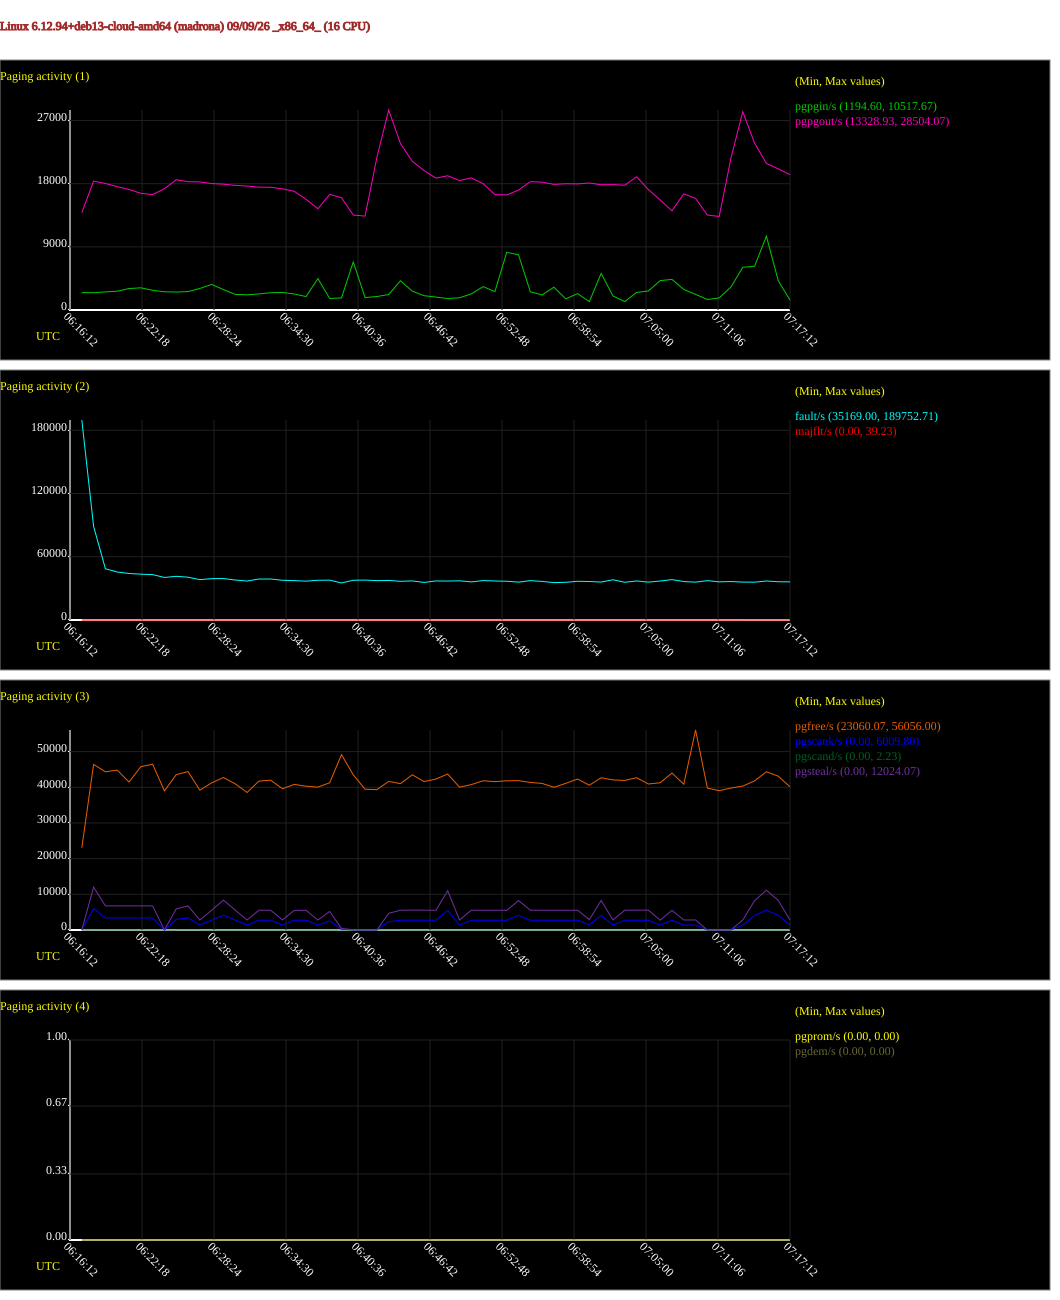

Data behind this chart, as committed beside it:
# hostname; interval; timestamp; pgpgin/s; pgpgout/s; fault/s; majflt/s; pgfree/s; pgscank/s; pgscand/s; pgsteal/s; pgprom/s; pgdem/s
madrona; 60; 1788934632; 2481; 13857; 189753; 0.07; 23060; 0.00; 0.00; 0.00; 0.00; 0.00
madrona; 60; 1788934692; 2461; 18372; 88787; 0.00; 46415; 6010; 2.23; 12024; 0.00; 0.00
madrona; 60; 1788934752; 2581; 18032; 48609; 0.00; 44330; 3373; 1.07; 6748; 0.00; 0.00
madrona; 60; 1788934812; 2677; 17589; 45548; 0.00; 44818; 3373; 2.13; 6750; 0.00; 0.00
madrona; 60; 1788934872; 3056; 17180; 44139; 0.00; 41468; 3373; 2.13; 6750; 0.00; 0.00
madrona; 60; 1788934932; 3163; 16636; 43500; 0.00; 45771; 3373; 1.07; 6748; 0.00; 0.00
madrona; 60; 1788934992; 2807; 16445; 43059; 0.00; 46459; 3372; 1.07; 6746; 0.00; 0.00
madrona; 60; 1788935052; 2599; 17291; 40363; 0.00; 38975; 0.00; 0.00; 0.00; 0.00; 0.00
madrona; 60; 1788935112; 2560; 18561; 41434; 0.00; 43541; 2968; 0.00; 5936; 0.00; 0.00
madrona; 60; 1788935172; 2620; 18285; 40623; 0.00; 44398; 3373; 1.07; 6748; 0.00; 0.00
madrona; 60; 1788935232; 3071; 18254; 38302; 0.00; 39189; 1378; 0.00; 2790; 0.00; 0.00
madrona; 60; 1788935292; 3645; 18019; 39239; 0.00; 41233; 2737; 0.00; 5544; 0.00; 0.00
madrona; 60; 1788935352; 2913; 17934; 39322; 0.00; 42745; 4175; 0.00; 8385; 0.00; 0.00
madrona; 60; 1788935412; 2225; 17760; 37934; 0.00; 40966; 2764; 0.00; 5563; 0.00; 0.00
madrona; 60; 1788935472; 2164; 17669; 36947; 0.00; 38542; 1369; 0.00; 2807; 0.00; 0.00
madrona; 60; 1788935532; 2289; 17503; 38888; 0.00; 41722; 2737; 0.00; 5543; 0.00; 0.00
madrona; 60; 1788935592; 2463; 17485; 38905; 0.00; 41993; 2738; 0.00; 5545; 0.00; 0.00
madrona; 60; 1788935652; 2495; 17273; 37697; 0.00; 39595; 1377; 0.00; 2822; 0.00; 0.00
madrona; 60; 1788935712; 2283; 16910; 37354; 0.02; 40799; 2737; 0.00; 5509; 0.00; 0.00
madrona; 60; 1788935772; 1918; 15770; 36832; 0.00; 40301; 2746; 0.00; 5527; 0.00; 0.00
madrona; 60; 1788935832; 4480; 14432; 37716; 0.00; 40043; 1369; 0.00; 2807; 0.00; 0.00
madrona; 60; 1788935892; 1641; 16476; 37784; 0.00; 41266; 2563; 0.00; 5193; 0.00; 0.00
madrona; 60; 1788935952; 1721; 16005; 35169; 0.00; 49152; 182.4; 0.00; 435.5; 0.00; 0.00
madrona; 60; 1788936012; 6845; 13532; 37701; 0.00; 43478; 0.00; 0.00; 68.33; 0.00; 0.00
madrona; 60; 1788936072; 1775; 13383; 37894; 0.00; 39457; 0.00; 0.00; 34.33; 0.00; 0.00
madrona; 60; 1788936132; 1919; 21744; 37341; 0.00; 39337; 0.00; 0.00; 34.19; 0.00; 0.00
madrona; 60; 1788936192; 2210; 28504; 37527; 0.00; 41648; 2299; 1.08; 4669; 0.00; 0.00
madrona; 60; 1788936252; 4170; 23710; 36704; 0.02; 41014; 2738; 0.00; 5544; 0.00; 0.00
madrona; 60; 1788936312; 2684; 21186; 37080; 0.00; 43507; 2755; 0.00; 5580; 0.00; 0.00
madrona; 60; 1788936372; 2040; 19862; 35662; 0.00; 41594; 2747; 0.00; 5563; 0.00; 0.00
madrona; 60; 1788936432; 1844; 18797; 37054; 0.00; 42313; 2738; 0.00; 5509; 0.00; 0.00
madrona; 60; 1788936492; 1638; 19129; 36945; 0.03; 43725; 5485; 0.00; 11004; 0.00; 0.00
madrona; 60; 1788936552; 1741; 18453; 37191; 0.00; 40026; 1369; 0.00; 2807; 0.00; 0.00
madrona; 60; 1788936612; 2298; 18827; 36148; 0.00; 40748; 2737; 0.00; 5545; 0.00; 0.00
madrona; 60; 1788936672; 3329; 18001; 37397; 0.00; 41826; 2738; 0.00; 5547; 0.00; 0.00
madrona; 60; 1788936732; 2626; 16448; 37034; 0.00; 41579; 2737; 0.00; 5543; 0.00; 0.00
madrona; 60; 1788936792; 8217; 16400; 36752; 0.00; 41814; 2738; 0.00; 5509; 0.00; 0.00
madrona; 60; 1788936852; 7866; 17083; 35931; 0.00; 41857; 4107; 0.00; 8247; 0.00; 0.00
madrona; 60; 1788936912; 2596; 18296; 37344; 0.00; 41364; 2739; 0.00; 5547; 0.00; 0.00
madrona; 60; 1788936972; 2154; 18220; 36633; 0.00; 41079; 2737; 0.00; 5544; 0.00; 0.00
madrona; 60; 1788937032; 3251; 17907; 35448; 0.00; 39995; 2738; 0.00; 5543; 0.00; 0.00
madrona; 60; 1788937092; 1589; 17992; 35767; 0.00; 41107; 2739; 0.00; 5548; 0.00; 0.00
madrona; 60; 1788937152; 2337; 17973; 36732; 0.00; 42304; 2737; 0.00; 5544; 0.00; 0.00
madrona; 60; 1788937212; 1195; 18098; 36511; 0.00; 40584; 1454; 0.00; 2908; 0.00; 0.00
madrona; 60; 1788937272; 5212; 17850; 36005; 0.02; 42678; 4107; 0.00; 8283; 0.00; 0.00
madrona; 60; 1788937332; 2000; 17871; 38180; 0.00; 42064; 1369; 0.00; 2810; 0.00; 0.00
madrona; 60; 1788937392; 1200; 17782; 35802; 0.00; 41929; 2738; 0.00; 5545; 0.00; 0.00
madrona; 60; 1788937452; 2507; 18987; 37035; 0.00; 42683; 2747; 0.00; 5563; 0.00; 0.00
madrona; 60; 1788937512; 2712; 17169; 35934; 0.00; 40924; 2738; 0.00; 5544; 0.00; 0.00
madrona; 60; 1788937572; 4187; 15677; 36988; 0.02; 41271; 1369; 0.00; 2772; 0.00; 0.00
madrona; 60; 1788937632; 4358; 14138; 38325; 0.00; 43991; 2737; 0.00; 5510; 0.00; 0.00
madrona; 60; 1788937692; 2928; 16556; 36456; 0.00; 40857; 1369; 0.00; 2807; 0.00; 0.00
madrona; 60; 1788937752; 2226; 15902; 35932; 0.00; 56056; 1369; 0.00; 2807; 0.00; 0.00
madrona; 60; 1788937812; 1498; 13536; 37342; 0.00; 39773; 0.00; 0.00; 0.00; 0.00; 0.00
madrona; 60; 1788937872; 1720; 13329; 36205; 0.00; 39053; 0.00; 0.00; 0.00; 0.00; 0.00
madrona; 60; 1788937932; 3281; 21662; 36501; 0.00; 39781; 0.00; 0.00; 34.23; 0.00; 0.00
madrona; 60; 1788937992; 6085; 28268; 35982; 0.00; 40332; 1369; 0.00; 2806; 0.00; 0.00
madrona; 60; 1788938052; 6245; 23775; 35893; 17.10; 41800; 4107; 0.00; 8214; 0.00; 0.00
madrona; 60; 1788938112; 10518; 20892; 37006; 0.05; 44329; 5544; 0.00; 11156; 0.00; 0.00
madrona; 60; 1788938172; 4203; 20114; 36276; 39.23; 43120; 4115; 0.00; 8301; 0.00; 0.00
... 1 more rows
